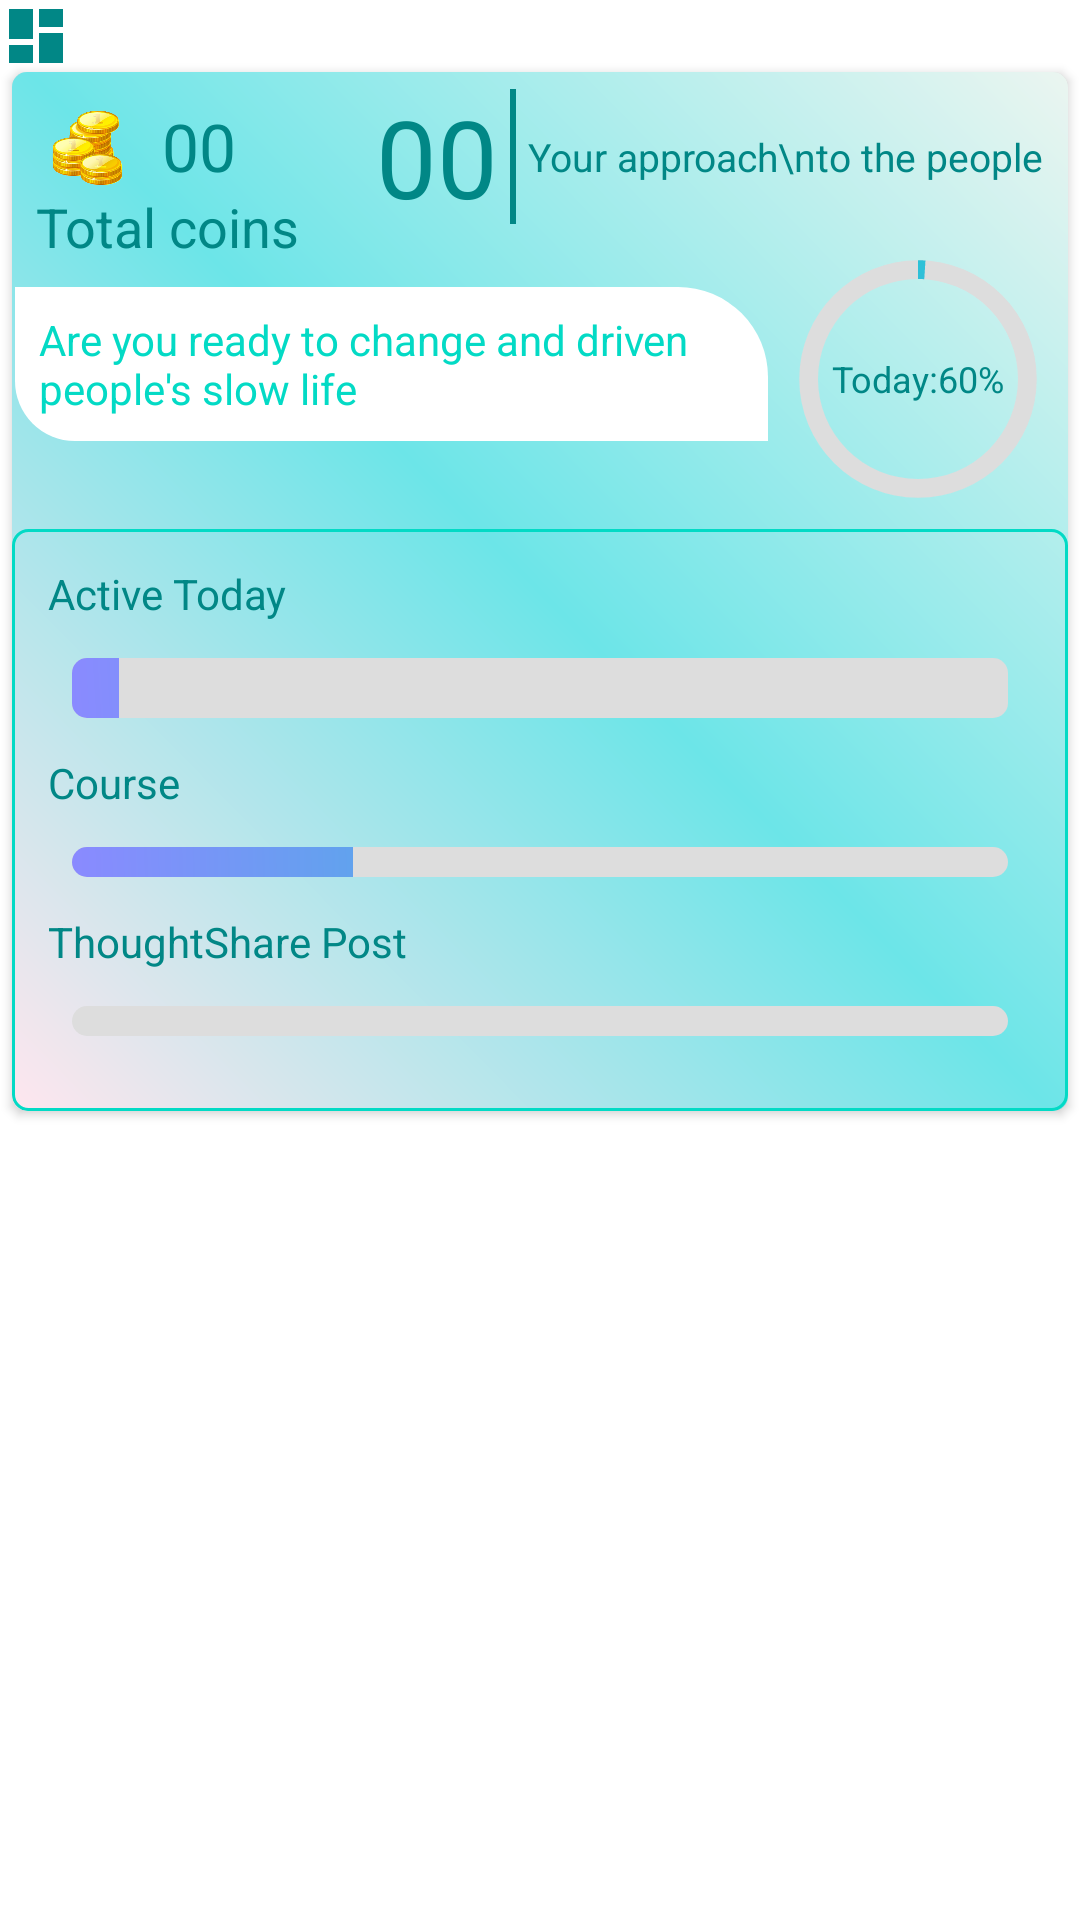

Here is an Android app screen rendered from its layout file. Give the layout XML and the strings, colors and styles it references.
<!-- AndroidManifest.xml: application theme Theme.UniksameLearningPoint -->
<!-- res/layout/dashboard_row.xml -->
<?xml version="1.0" encoding="utf-8"?>
<LinearLayout xmlns:android="http://schemas.android.com/apk/res/android"
    xmlns:app="http://schemas.android.com/apk/res-auto"
    android:layout_width="match_parent"
    android:layout_height="wrap_content"
    android:orientation="vertical">

    <LinearLayout
        android:layout_width="match_parent"
        android:layout_height="wrap_content"
        android:orientation="horizontal">

        <ImageView
            android:id="@+id/dashboard_image_view"
            android:layout_width="wrap_content"
            android:layout_height="wrap_content"
            android:layout_gravity="center"
            android:src="@drawable/ic_baseline_dashboard_24" />

        <TextView
            android:id="@+id/dashboard_title_view"
            android:layout_width="wrap_content"
            android:layout_height="wrap_content"
            android:padding="4dp"
            android:textColor="@color/black"
            android:textStyle="bold"
            android:visibility="gone" />

    </LinearLayout>

    <androidx.cardview.widget.CardView
        android:id="@+id/prog_card"
        android:layout_width="match_parent"
        android:layout_height="wrap_content"
        android:layout_marginStart="4dp"
        android:layout_marginEnd="4dp"
        android:elevation="5dp"
        app:cardCornerRadius="5dp">

        <RelativeLayout
            android:layout_width="match_parent"
            android:layout_height="match_parent"
            android:background="@drawable/dashboard_plate"
            android:elevation="12dp">

            <LinearLayout
                android:id="@+id/linear_layout"
                android:layout_width="wrap_content"
                android:layout_height="wrap_content"
                android:layout_alignParentEnd="true"
                android:layout_marginTop="4dp"
                android:layout_marginEnd="8dp"
                android:orientation="horizontal">

                <TextView
                    android:id="@+id/no_of_approach_view"
                    android:layout_width="wrap_content"
                    android:layout_height="wrap_content"
                    android:layout_gravity="center"
                    android:text="00"
                    android:textColor="@color/teal_700"
                    android:textSize="36sp" />

                <TextView
                    android:layout_width="2dp"
                    android:layout_height="45dp"
                    android:layout_gravity="center"
                    android:layout_marginLeft="4dp"
                    android:layout_marginRight="4dp"
                    android:background="@color/teal_700" />

                <TextView
                    android:id="@+id/weatherDesc"
                    android:layout_width="wrap_content"
                    android:layout_height="wrap_content"
                    android:layout_gravity="center"
                    android:text="Your approach\nto the people"
                    android:textColor="@color/teal_700"
                    android:textSize="13sp" />
            </LinearLayout>

            <ImageView
                android:id="@+id/coin_image_view"
                android:layout_width="50dp"
                android:layout_height="30dp"
                android:layout_alignParentStart="true"
                android:layout_marginTop="10dp"
                android:src="@drawable/coinss" />


            <TextView
                android:id="@+id/earning_view"
                android:layout_width="wrap_content"
                android:layout_height="wrap_content"
                android:layout_marginTop="10dp"
                android:layout_toEndOf="@+id/coin_image_view"
                android:gravity="center"
                android:text="00"
                android:textColor="@color/teal_700"
                android:textSize="22sp" />

            <TextView
                android:id="@+id/refer_text_view"
                android:layout_width="wrap_content"
                android:layout_height="wrap_content"
                android:layout_below="@+id/earning_view"
                android:layout_marginStart="8dp"
                android:text="Total coins"
                android:textColor="@color/teal_700"
                android:textSize="18sp" />

            <TextView
                android:id="@+id/cotes_view"
                android:layout_width="280dp"
                android:layout_height="wrap_content"
                android:layout_below="@+id/refer_text_view"
                android:layout_alignParentStart="true"
                android:layout_marginStart="1dp"
                android:layout_marginTop="8dp"
                android:layout_toStartOf="@+id/relative_layout_pro"
                android:background="@drawable/myshape_like_dislike"
                android:backgroundTint="@color/white"
                android:maxHeight="60dp"
                android:padding="8dp"
                android:text="Are you ready to change and driven people's slow life "
                android:textColor="@color/teal_200"
                android:textSize="14sp" />

            <RelativeLayout
                android:id="@+id/relative_layout_pro"
                android:layout_width="100dp"
                android:layout_height="100dp"
                android:layout_below="@+id/linear_layout"
                android:layout_alignParentEnd="true">

                <ProgressBar
                    android:id="@+id/progcircle_bar"
                    android:layout_width="match_parent"
                    android:layout_height="match_parent"
                    android:indeterminateOnly="false"
                    android:progress="1"
                    android:progressDrawable="@drawable/circle_progerss" />

                <TextView
                    android:id="@+id/today_text_percent"
                    android:layout_width="wrap_content"
                    android:layout_height="wrap_content"
                    android:layout_centerInParent="true"
                    android:text="Today:60%"
                    android:textAlignment="center"
                    android:textColor="@color/teal_700"
                    android:textSize="12sp" />

            </RelativeLayout>


            <LinearLayout
                android:layout_width="match_parent"
                android:layout_height="wrap_content"
                android:layout_below="@+id/relative_layout_pro"
                android:background="@drawable/myshape"
                android:orientation="vertical">

                <TextView
                    android:id="@+id/progress_all_text"
                    android:layout_width="wrap_content"
                    android:layout_height="wrap_content"
                    android:layout_margin="12dp"
                    android:textColor="@color/teal_700"
                    android:text="Active Today" />

                <ProgressBar
                    android:id="@+id/progress_all"
                    android:layout_width="match_parent"
                    android:layout_height="20dp"
                    android:layout_marginStart="20dp"
                    android:layout_marginEnd="20dp"
                    android:indeterminateOnly="false"
                    android:progress="5"
                    android:progressDrawable="@drawable/horizontal_progerss" />


                <TextView
                    android:id="@+id/progress_training_text"
                    android:layout_width="wrap_content"
                    android:layout_height="wrap_content"
                    android:layout_margin="12dp"
                    android:text="Course"
                    android:textColor="@color/teal_700" />

                <ProgressBar
                    android:id="@+id/progress_training"
                    android:layout_width="match_parent"
                    android:layout_height="10dp"
                    android:layout_marginStart="20dp"
                    android:layout_marginEnd="20dp"
                    android:indeterminateOnly="false"
                    android:progress="30"
                    android:progressDrawable="@drawable/horizontal_progerss" />

                <TextView
                    android:id="@+id/progress_quiz_text"
                    android:layout_width="wrap_content"
                    android:layout_height="wrap_content"
                    android:layout_margin="12dp"
                    android:textColor="@color/teal_700"
                    android:text="ThoughtShare Post" />

                <ProgressBar
                    android:id="@+id/progress_post"
                    android:layout_width="match_parent"
                    android:layout_height="10dp"
                    android:layout_marginStart="20dp"
                    android:layout_marginEnd="20dp"
                    android:layout_marginBottom="25dp"
                    android:indeterminateOnly="false"
                    android:progress="0"
                    android:progressDrawable="@drawable/horizontal_progerss" />


            </LinearLayout>


        </RelativeLayout>


    </androidx.cardview.widget.CardView>

</LinearLayout>
<!-- resources referenced by this layout -->
<resources>
  <color name="black">#FF000000</color>
  <color name="teal_200">#FF03DAC5</color>
  <color name="teal_700">#FF018786</color>
  <color name="white">#FFFFFFFF</color>
  <!-- drawable dashboard_plate (drawable-v24) -->
  <?xml version="1.0" encoding="utf-8"?>
  <shape xmlns:android="http://schemas.android.com/apk/res/android">
  
      <corners android:radius="1dp"/>
  
      <gradient
          android:angle="45"
          android:endColor="@color/harp"
          android:centerColor="@color/super_sky_blue"
          android:startColor="@color/rose_pink" />
  
  </shape>
  <!-- drawable horizontal_progerss (drawable) -->
  <layer-list xmlns:android="http://schemas.android.com/apk/res/android">
  
      
      <item android:id="@android:id/background">
          <shape>
              <corners android:radius="5dp"/>
              <gradient
                  android:gradientRadius="20"
                  android:centerY="1.0"
                  android:angle="270"
                  />
              <solid android:color="#DDD" />
          </shape>
      </item>
  
      
      <item android:id="@android:id/progress">
          <clip>
              <shape>
                  <corners android:radius="5dp"/>
                  <gradient
                      android:gradientRadius="20"
                      android:centerY="1.0"
                      android:angle="45"
                      android:startColor="@color/blue_mid"
                      android:centerColor="@color/teal_200"
                      android:endColor="@color/teal_700"
                      />
              </shape>
          </clip>
      </item>
  </layer-list>
  <!-- drawable ic_baseline_dashboard_24 (drawable) -->
  <vector xmlns:android="http://schemas.android.com/apk/res/android"
      android:width="24dp"
      android:height="24dp"
      android:tint="@color/teal_700"
      android:viewportWidth="24"
      android:viewportHeight="24">
      <path
          android:fillColor="@android:color/white"
          android:pathData="M3,13h8L11,3L3,3v10zM3,21h8v-6L3,15v6zM13,21h8L21,11h-8v10zM13,3v6h8L21,3h-8z" />
  </vector>
  <!-- drawable myshape (drawable-v24) -->
  <?xml version="1.0" encoding="utf-8"?>
  <shape xmlns:android="http://schemas.android.com/apk/res/android"
      android:shape="rectangle">
      <corners android:radius="5dp" />
      <stroke
          android:width="1dp"
          android:color="@color/teal_200" />
  </shape>
  <!-- drawable myshape_like_dislike (drawable) -->
  <?xml version="1.0" encoding="utf-8"?>
  <shape xmlns:android="http://schemas.android.com/apk/res/android"
      android:shape="rectangle">
  
      <corners
          android:topRightRadius="30dp"
          android:bottomLeftRadius="20dp"/>
      <gradient
          android:angle="45"
          android:endColor="@color/rose_white"
          android:centerColor="@color/rose_pink"
          android:startColor="@color/super_sky_blue" />
  </shape>
  <style name="Theme.UniksameLearningPoint" parent="Theme.MaterialComponents.DayNight.DarkActionBar">
          
          <item name="colorPrimaryVariant">@color/dark_gray</item>
          <item name="colorPrimary">@color/teal_700</item>
          <item name="colorOnPrimary">@color/white</item>
          <item name="colorSecondary">@color/teal_200</item>
          <item name="colorSecondaryVariant">@color/teal_700</item>
          <item name="colorOnSecondary">@color/black</item>
          
          <item name="android:statusBarColor" tools:targetApi="l">?attr/colorPrimaryVariant</item>
          
      </style>
  <color name="blue_mid">#8A8AFF</color>
  <color name="harp">#ebf5f0</color>
  <color name="super_sky_blue">#6ce5e8</color>
  <color name="rose_pink">#FFE6EE</color>
  <color name="rose_white">#FFFAFA</color>
  <color name="dark_gray">#A9A9A9</color>
</resources>
